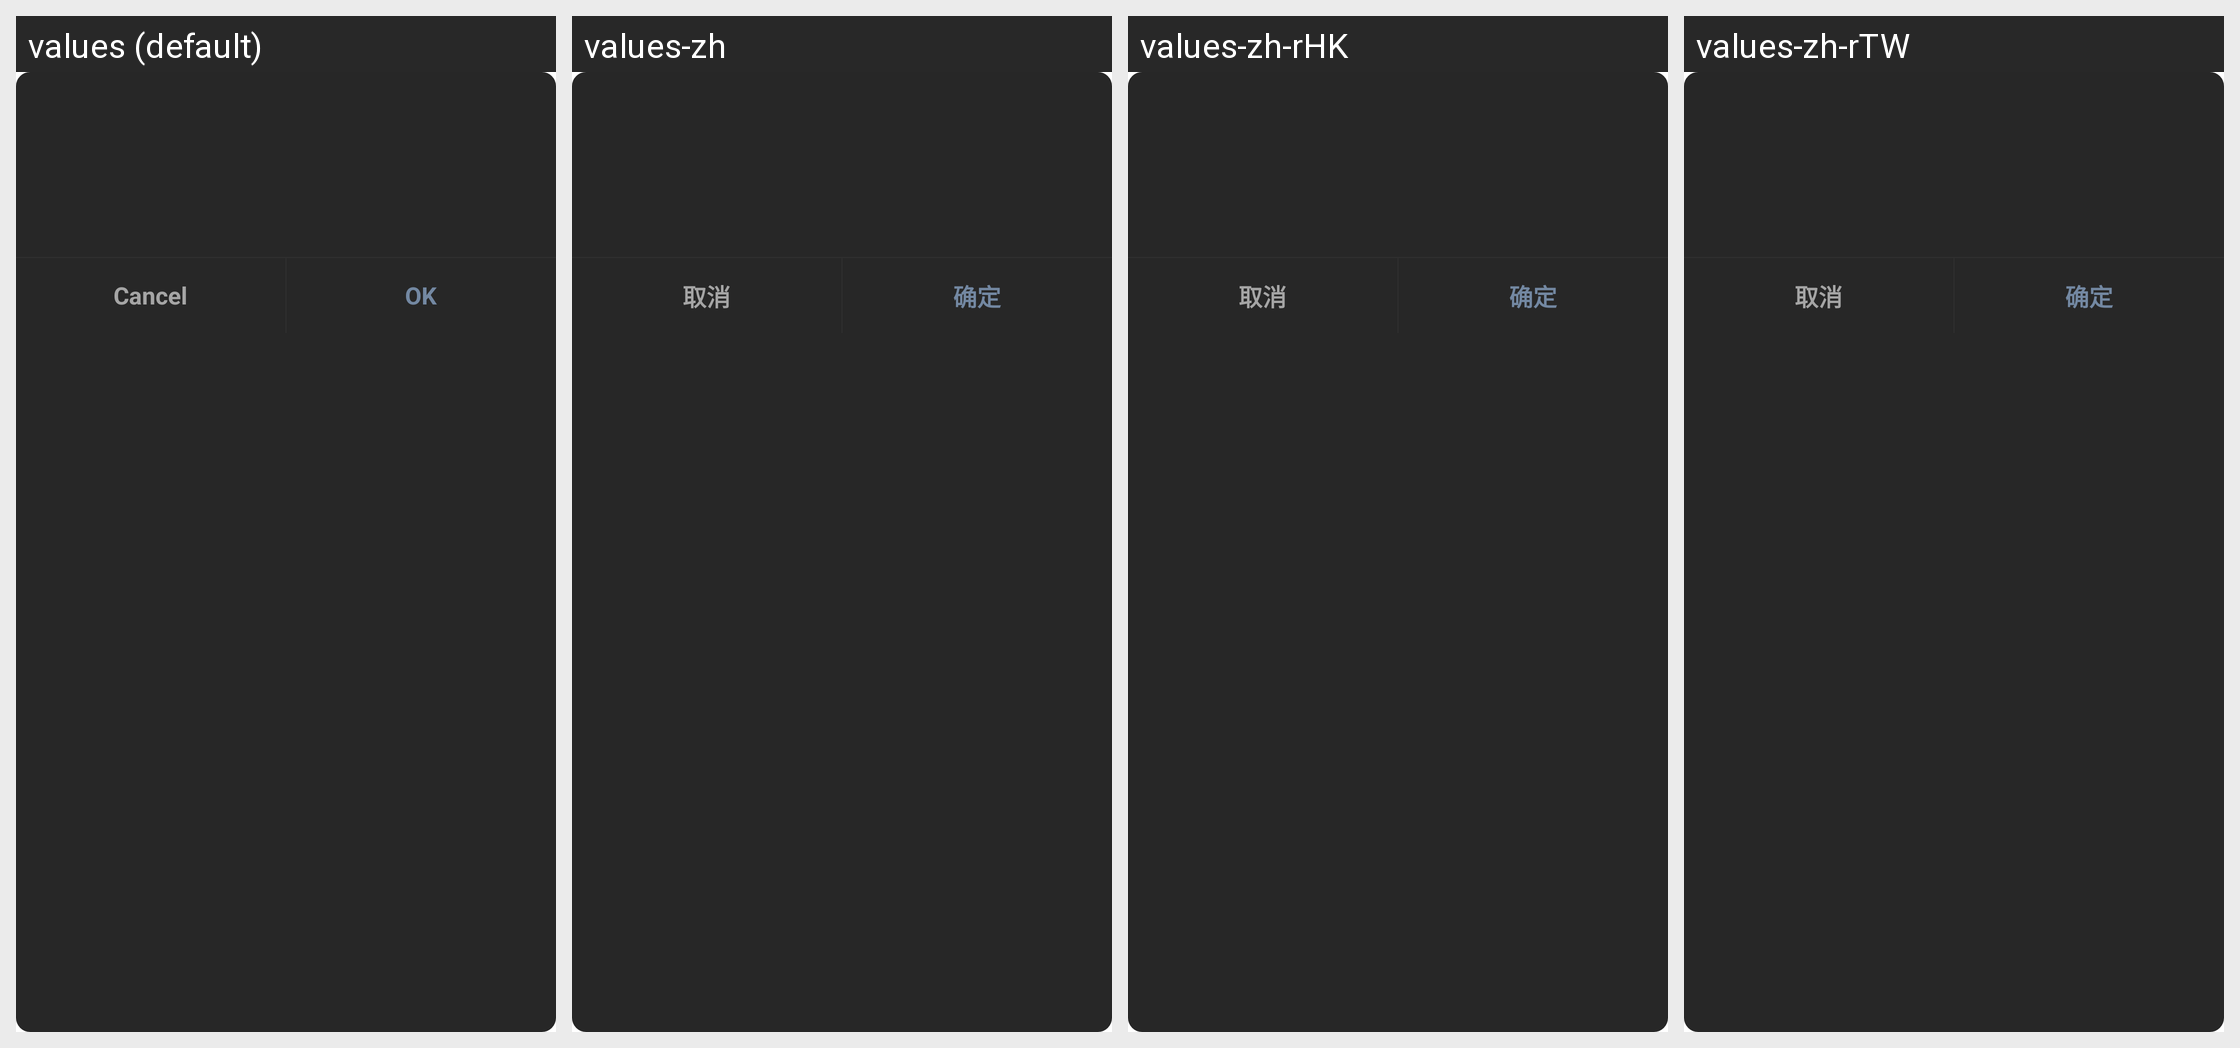

This grid shows one Android layout under several languages. Give, for every string resource on the screen, its name, the default text and each shown locale's text.
Android screen res/layout/uni_app_uni_prompt_modal_dialog_night.xml rendered under 4 locales, left to right: values (default), values-zh, values-zh-rHK, values-zh-rTW. Device: Nexus 5 (rendered at 1080×1920; each locale shown at half size, 540×960, under a caption strip naming it); theme Theme.MaterialComponents.DayNight.NoActionBar.
Other locales in the repository, not shown: values-en.
Strings drawn on this screen, with the default value and each locale's value (text and hints the layout hard-codes, and strings that could not be matched under every locale, appear in the picture but are not listed):

uni_app_uni_prompt_model_cancel
  values: Cancel
  values-zh: 取消
  values-zh-rHK: 取消  [from values-zh]
  values-zh-rTW: 取消  [from values-zh]

uni_app_uni_prompt_model_sure
  values: OK
  values-zh: 确定
  values-zh-rHK: 确定  [from values-zh]
  values-zh-rTW: 确定  [from values-zh]
